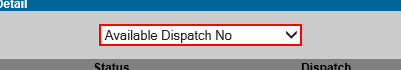
Workflow: SMB-NewConnect

Step 1 [try]: Set Focus 'SELECT' on the drop-down 'FacilityCheckResult'

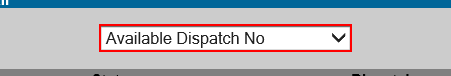
Step 2: select "Available Dispatch No" in the drop-down 'FacilityCheckResult'

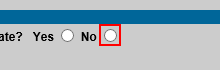
Step 3: Set Focus 'INPUT' on the text box 'HAVE_ANOTHER_BUSINESS_SINGLELINE'

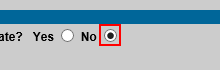
Step 4: click on the text box 'HAVE_ANOTHER_BUSINESS_SINGLELINE'

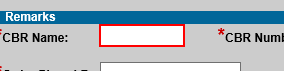
Step 5: Set Focus 'CBR Name' on the text box 'CBRName'

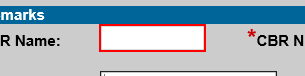
Step 6: Set Text 'CBR Name' on the text box 'CBRName'

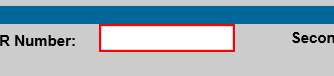
Step 7: Set Text 'CBR Number' on the text box 'CBRNumber'

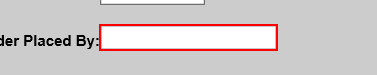
Step 8: Set Text 'Order Placed By' on the text box 'OrderPlacedBy'

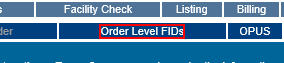
Step 9: Set Focus 'Order Level FIDs' on the link 'Order Level FIDs'

Step 10: click on the link 'Order Level FIDs' (same screen as step 9)

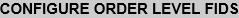
Step 11: On Element Appear 'Configure OLFIDs Title' on the text

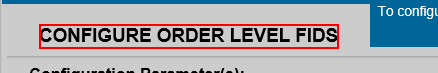
Step 12: find the text

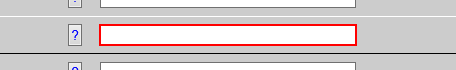
Step 13 [try]: Set Focus 'INPUT  SLSS' on the text box

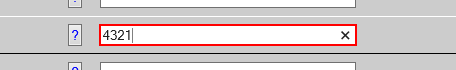
Step 14: Set Text 'INPUT  SLSS' on the text box

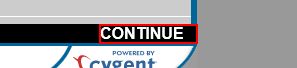
Step 15: Set Focus 'Configure OLFID Continue Button' on the link

Step 16: click on the link (same screen as step 15)

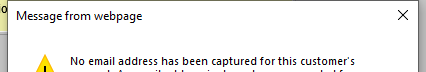
Step 17 [try]: On Element Appear 'iexplore.exe Message No Email' in window 'Message from webpage' (iexplore.exe)

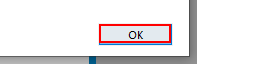
Step 18 [try]: click on 'OK Button' (iexplore.exe)

Step 19 [try]: On Element Appear 'Cancel Order Button' on the link 'Cancel Order' (no picture)

Step 20: On Element Appear 'Deposit/Advance Payments' on the table cell (no picture)

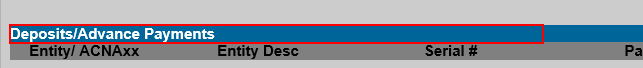
Step 21: find the table cell

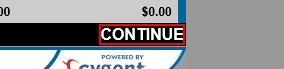
Step 22 [try]: click on the link

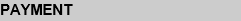
Step 23: On Element Appear 'Payment Screen' on the table cell

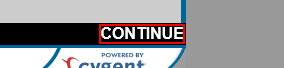
Step 24 [try]: click on the link

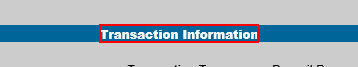
Step 25 [try]: find the text

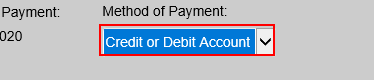
Step 26 [try]: select "Credit or Debit Account" in the drop-down

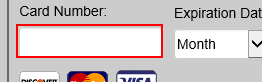
Step 27: Set Focus 'INPUT  name' on the text box 'cardNum'

Step 28: Set Text 'INPUT  name' on the text box 'cardNum' (same screen as step 27)

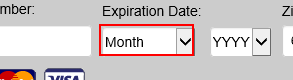
Step 29: select "December" in the drop-down

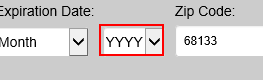
Step 30: select "[(System.DateTime.Now.Year+1).ToString]" in the drop-down

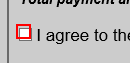
Step 31: Set Focus 'INPUT  TermsAndCon' on the text box

Step 32: click on the text box (same screen as step 31)

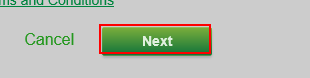
Step 33: Set Focus 'INPUT  ValidatePaymentI...' on the text box

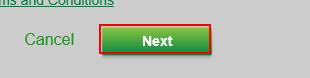
Step 34: click on the text box

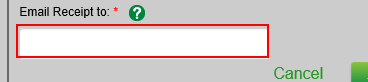
Step 35: Set Text 'INPUT  Email' on the text box

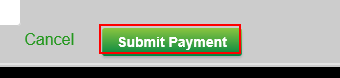
Step 36: click on the text box

Step 37 [try]: On Element Appear 'Successful' on the text (no picture)

Step 38: find the text (no picture)

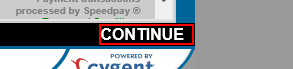
Step 39 [try]: Set Focus 'A  CONTINUE' on the link

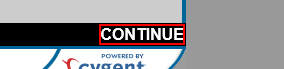
Step 40: click on the link

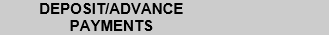
Step 41 [try]: On Element Appear 'Deposit/Advance Payments' on the table cell

Step 42 [try]: click on the link (same screen as step 22)

Step 43 [try]: On Element Appear 'Order Detail' on the link 'Validate Order' (no picture)

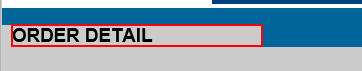
Step 44: find the table cell